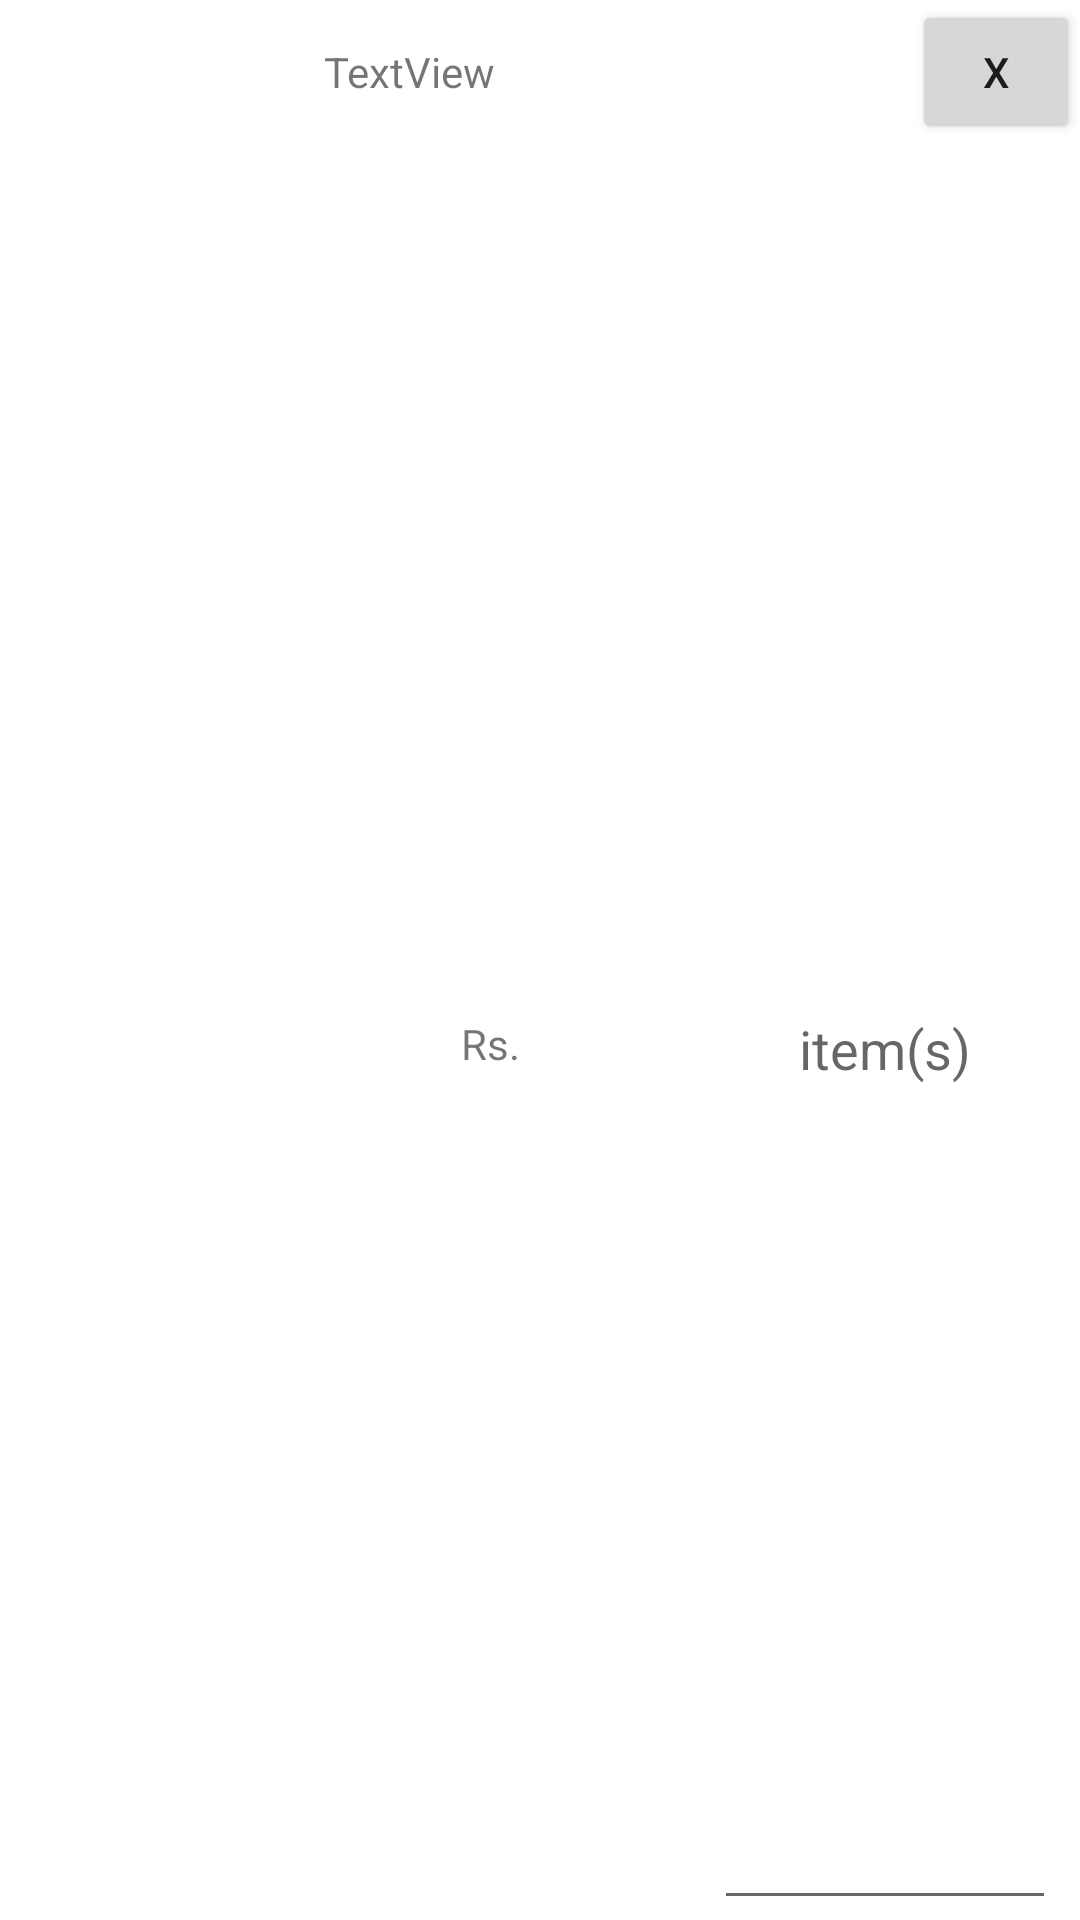

Here is an Android app screen rendered from its layout file. Give the layout XML and the strings, colors and styles it references.
<!-- AndroidManifest.xml: application theme Theme.Eshop -->
<!-- res/layout/cart_item.xml -->
<?xml version="1.0" encoding="utf-8"?>
<LinearLayout xmlns:android="http://schemas.android.com/apk/res/android"
    xmlns:app="http://schemas.android.com/apk/res-auto"
    xmlns:tools="http://schemas.android.com/tools"
    android:layout_width="match_parent"
    android:layout_height="100dp"
    android:layout_marginStart="8dp"
    android:layout_marginTop="8dp"
    android:layout_marginEnd="8dp"
    android:orientation="horizontal"
    app:layout_constraintEnd_toEndOf="parent"
    app:layout_constraintStart_toStartOf="parent"
    app:layout_constraintTop_toTopOf="parent">

    <ImageView
        android:id="@+id/cart_img"
        android:layout_width="100dp"
        android:layout_height="100dp"
        android:layout_weight="0"
        app:srcCompat="@drawable/ic_launcher_background" />

    <LinearLayout
        android:layout_width="match_parent"
        android:layout_height="match_parent"
        android:layout_weight="0"
        android:orientation="vertical">

        <LinearLayout
            android:layout_width="wrap_content"
            android:layout_height="wrap_content"
            android:orientation="horizontal">

            <TextView
                android:id="@+id/cart_name"
                android:layout_width="196dp"
                android:layout_height="match_parent"
                android:layout_marginStart="8dp"
                android:gravity="center_vertical"
                android:text="TextView" />

            <Button
                android:id="@+id/remove"
                android:layout_width="231dp"
                android:layout_height="wrap_content"
                android:layout_weight="1"
                android:text="X" />
        </LinearLayout>

        <LinearLayout
            android:layout_width="match_parent"
            android:layout_height="match_parent"
            android:layout_weight="0"
            android:orientation="horizontal">

            <TextView
                android:id="@+id/cart_price"
                android:layout_width="match_parent"
                android:layout_height="match_parent"
                android:layout_weight="1"
                android:layout_marginStart="8dp"
                android:layout_marginTop="8dp"
                android:layout_marginEnd="8dp"
                android:gravity="center"
                android:text="Rs. " />

            <EditText
                android:id="@+id/cart_amount"
                android:layout_width="match_parent"
                android:layout_height="match_parent"
                android:layout_marginStart="8dp"
                android:layout_marginTop="8dp"
                android:layout_marginEnd="8dp"
                android:layout_weight="1"
                android:gravity="center"
                android:hint="item(s)"
                android:inputType="number"
                android:selectAllOnFocus="true"
                tools:ignore="TouchTargetSizeCheck" />
        </LinearLayout>

    </LinearLayout>

</LinearLayout>
<!-- resources referenced by this layout -->
<resources>
  <style name="Theme.Eshop" parent="Theme.MaterialComponents.DayNight.DarkActionBar">
          
          <item name="colorPrimary">@color/purple_500</item>
          <item name="colorPrimaryVariant">@color/purple_700</item>
          <item name="colorOnPrimary">@color/white</item>
          
          <item name="colorSecondary">@color/teal_200</item>
          <item name="colorSecondaryVariant">@color/teal_700</item>
          <item name="colorOnSecondary">@color/black</item>
          
          <item name="android:statusBarColor" tools:targetApi="l">?attr/colorPrimaryVariant</item>
          
      </style>
  <!-- not gathered from this repository: default colours our renderer supplied (Android Studio template values) -->
  <color name="purple_500">#FF6200EE</color>
  <color name="purple_700">#FF3700B3</color>
  <color name="teal_200">#FF03DAC5</color>
  <color name="teal_700">#FF018786</color>
  <color name="black">#FF000000</color>
  <color name="white">#FFFFFFFF</color>
</resources>
